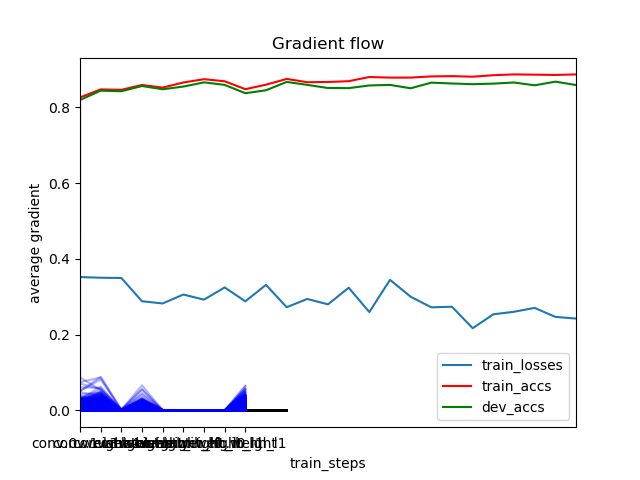

Source data for this figure (header and first rows):
	train_steps	train_losses	train_accs	dev_accs
0	0	0.0	0.4547	0.4561
1	0	0.3519	0.8261	0.8194
2	1	0.3502	0.8474	0.844
3	2	0.3495	0.8462	0.8425
4	3	0.2881	0.8591	0.8563
5	4	0.2823	0.8521	0.8477
6	5	0.3058	0.8657	0.8548
7	6	0.2924	0.8743	0.866
8	7	0.3246	0.8688	0.8593
9	8	0.2879	0.848	0.8373
10	9	0.3314	0.8598	0.8451
11	10	0.2724	0.875	0.8671
12	11	0.2942	0.8663	0.8593
13	12	0.28	0.867	0.8511
14	13	0.3238	0.8691	0.8507
15	14	0.2596	0.8801	0.8578
16	15	0.3447	0.8785	0.8593
17	16	0.3	0.8786	0.8503
18	17	0.2721	0.8817	0.8652
19	18	0.2736	0.8824	0.863
20	19	0.217	0.8809	0.8611
21	20	0.2537	0.8849	0.8626
22	21	0.2604	0.887	0.8656
23	22	0.2706	0.8863	0.8582
24	23	0.2468	0.8856	0.8678
25	24	0.2425	0.8869	0.8589
